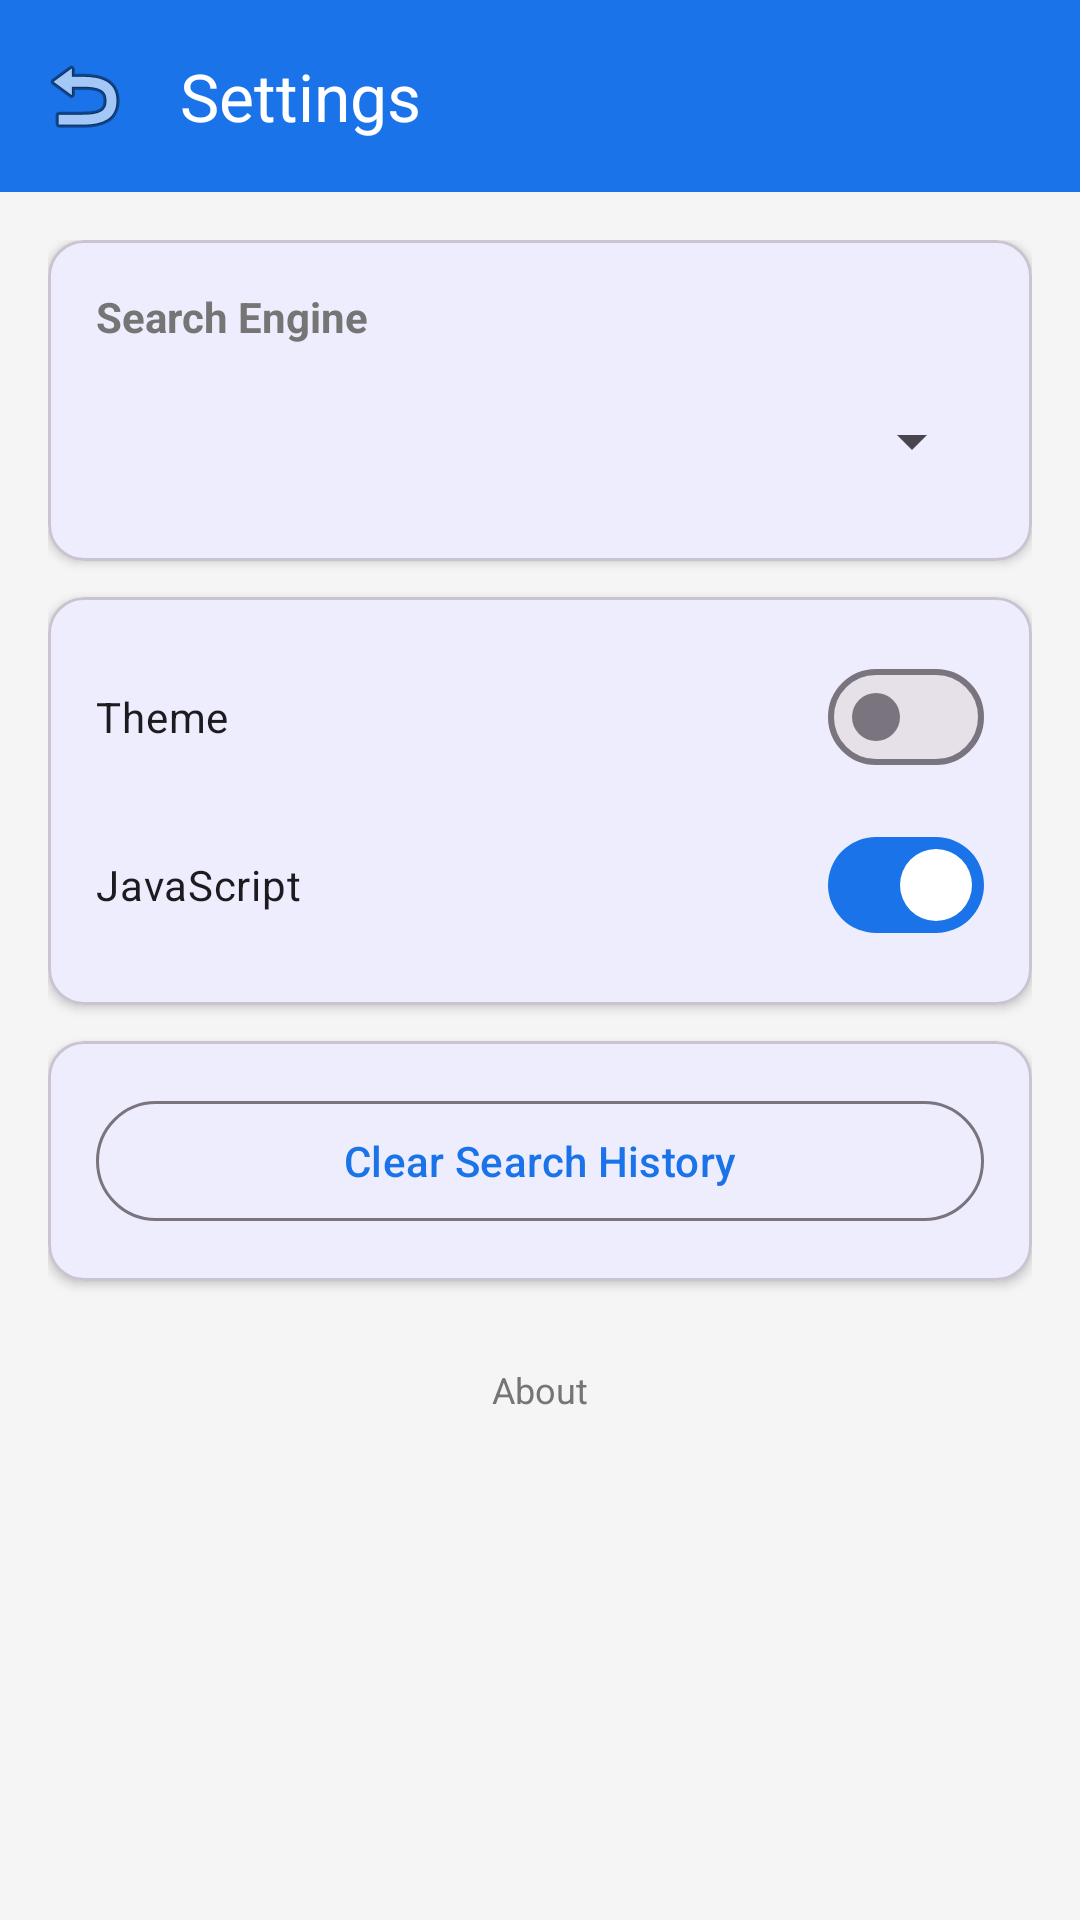

Write the Android layout XML for this screen, with the resource values it uses.
<!-- AndroidManifest.xml: application theme Theme.SearchEngine -->
<!-- res/layout/activity_settings.xml -->
<?xml version="1.0" encoding="utf-8"?>
<LinearLayout
    xmlns:android="http://schemas.android.com/apk/res/android"
    android:layout_width="match_parent"
    android:layout_height="match_parent"
    android:orientation="vertical"
    android:background="@color/background">

    <com.google.android.material.appbar.MaterialToolbar
        android:id="@+id/toolbar"
        android:layout_width="match_parent"
        android:layout_height="?attr/actionBarSize"
        android:background="@color/primary"
        app:titleTextColor="@android:color/white"
        xmlns:app="http://schemas.android.com/apk/res-auto"
        app:title="@string/settings_title"
        app:navigationIcon="@android:drawable/ic_menu_revert" />

    <ScrollView
        android:layout_width="match_parent"
        android:layout_height="match_parent">

        <LinearLayout
            android:layout_width="match_parent"
            android:layout_height="wrap_content"
            android:orientation="vertical"
            android:padding="16dp">

            <com.google.android.material.card.MaterialCardView
                android:layout_width="match_parent"
                android:layout_height="wrap_content"
                app:cardCornerRadius="12dp"
                app:cardElevation="2dp"
                xmlns:app="http://schemas.android.com/apk/res-auto"
                android:layout_marginBottom="12dp">

                <LinearLayout
                    android:layout_width="match_parent"
                    android:layout_height="wrap_content"
                    android:orientation="vertical"
                    android:padding="16dp">

                    <TextView
                        android:layout_width="wrap_content"
                        android:layout_height="wrap_content"
                        android:text="@string/engine_label"
                        android:textSize="14sp"
                        android:textColor="@color/text_secondary"
                        android:textStyle="bold" />

                    <Spinner
                        android:id="@+id/engineSpinner"
                        android:layout_width="match_parent"
                        android:layout_height="48dp"
                        android:layout_marginTop="8dp" />

                    <com.google.android.material.textfield.TextInputLayout
                        android:id="@+id/customUrlLayout"
                        android:layout_width="match_parent"
                        android:layout_height="wrap_content"
                        android:layout_marginTop="8dp"
                        android:visibility="gone">

                        <com.google.android.material.textfield.TextInputEditText
                            android:id="@+id/customUrlInput"
                            android:layout_width="match_parent"
                            android:layout_height="wrap_content"
                            android:hint="@string/custom_url_hint"
                            android:inputType="textUri"
                            android:singleLine="true" />

                    </com.google.android.material.textfield.TextInputLayout>

                </LinearLayout>

            </com.google.android.material.card.MaterialCardView>

            <com.google.android.material.card.MaterialCardView
                android:layout_width="match_parent"
                android:layout_height="wrap_content"
                app:cardCornerRadius="12dp"
                app:cardElevation="2dp"
                xmlns:app="http://schemas.android.com/apk/res-auto"
                android:layout_marginBottom="12dp">

                <LinearLayout
                    android:layout_width="match_parent"
                    android:layout_height="wrap_content"
                    android:orientation="vertical"
                    android:padding="16dp">

                    <com.google.android.material.materialswitch.MaterialSwitch
                        android:id="@+id/switchDarkMode"
                        android:layout_width="match_parent"
                        android:layout_height="wrap_content"
                        android:text="@string/theme_label"
                        android:textSize="14sp" />

                    <com.google.android.material.materialswitch.MaterialSwitch
                        android:id="@+id/switchJs"
                        android:layout_width="match_parent"
                        android:layout_height="wrap_content"
                        android:text="JavaScript"
                        android:checked="true"
                        android:layout_marginTop="8dp"
                        android:textSize="14sp" />

                </LinearLayout>

            </com.google.android.material.card.MaterialCardView>

            <com.google.android.material.card.MaterialCardView
                android:layout_width="match_parent"
                android:layout_height="wrap_content"
                app:cardCornerRadius="12dp"
                app:cardElevation="2dp"
                xmlns:app="http://schemas.android.com/apk/res-auto"
                android:layout_marginBottom="12dp">

                <LinearLayout
                    android:layout_width="match_parent"
                    android:layout_height="wrap_content"
                    android:orientation="vertical"
                    android:padding="16dp">

                    <com.google.android.material.button.MaterialButton
                        android:id="@+id/btnClearHistory"
                        style="@style/Widget.Material3.Button.OutlinedButton"
                        android:layout_width="match_parent"
                        android:layout_height="wrap_content"
                        android:text="@string/clear_history" />

                </LinearLayout>

            </com.google.android.material.card.MaterialCardView>

            <TextView
                android:id="@+id/tvVersion"
                android:layout_width="match_parent"
                android:layout_height="wrap_content"
                android:gravity="center"
                android:text="@string/about"
                android:textColor="@color/text_secondary"
                android:textSize="12sp"
                android:padding="16dp" />

        </LinearLayout>

    </ScrollView>

</LinearLayout>
<!-- resources referenced by this layout -->
<resources>
  <color name="background">#FFF5F5F5</color>
  <color name="primary">#FF1A73E8</color>
  <color name="text_secondary">#FF757575</color>
  <string name="about">About</string>
  <string name="clear_history">Clear Search History</string>
  <string name="custom_url_hint">Enter search engine URL</string>
  <string name="engine_label">Search Engine</string>
  <string name="settings_title">Settings</string>
  <string name="theme_label">Theme</string>
  <style name="Theme.SearchEngine" parent="Theme.Material3.Light.NoActionBar">
          <item name="colorPrimary">@color/primary</item>
          <item name="colorPrimaryDark">@color/primary_dark</item>
          <item name="colorAccent">@color/secondary</item>
          <item name="android:statusBarColor">@color/primary</item>
          <item name="android:navigationBarColor">@color/surface</item>
          <item name="android:windowLightStatusBar">true</item>
      </style>
  <color name="primary_dark">#FF1557B0</color>
  <color name="secondary">#FF00BCD4</color>
  <color name="surface">#FFFFFFFF</color>
</resources>
